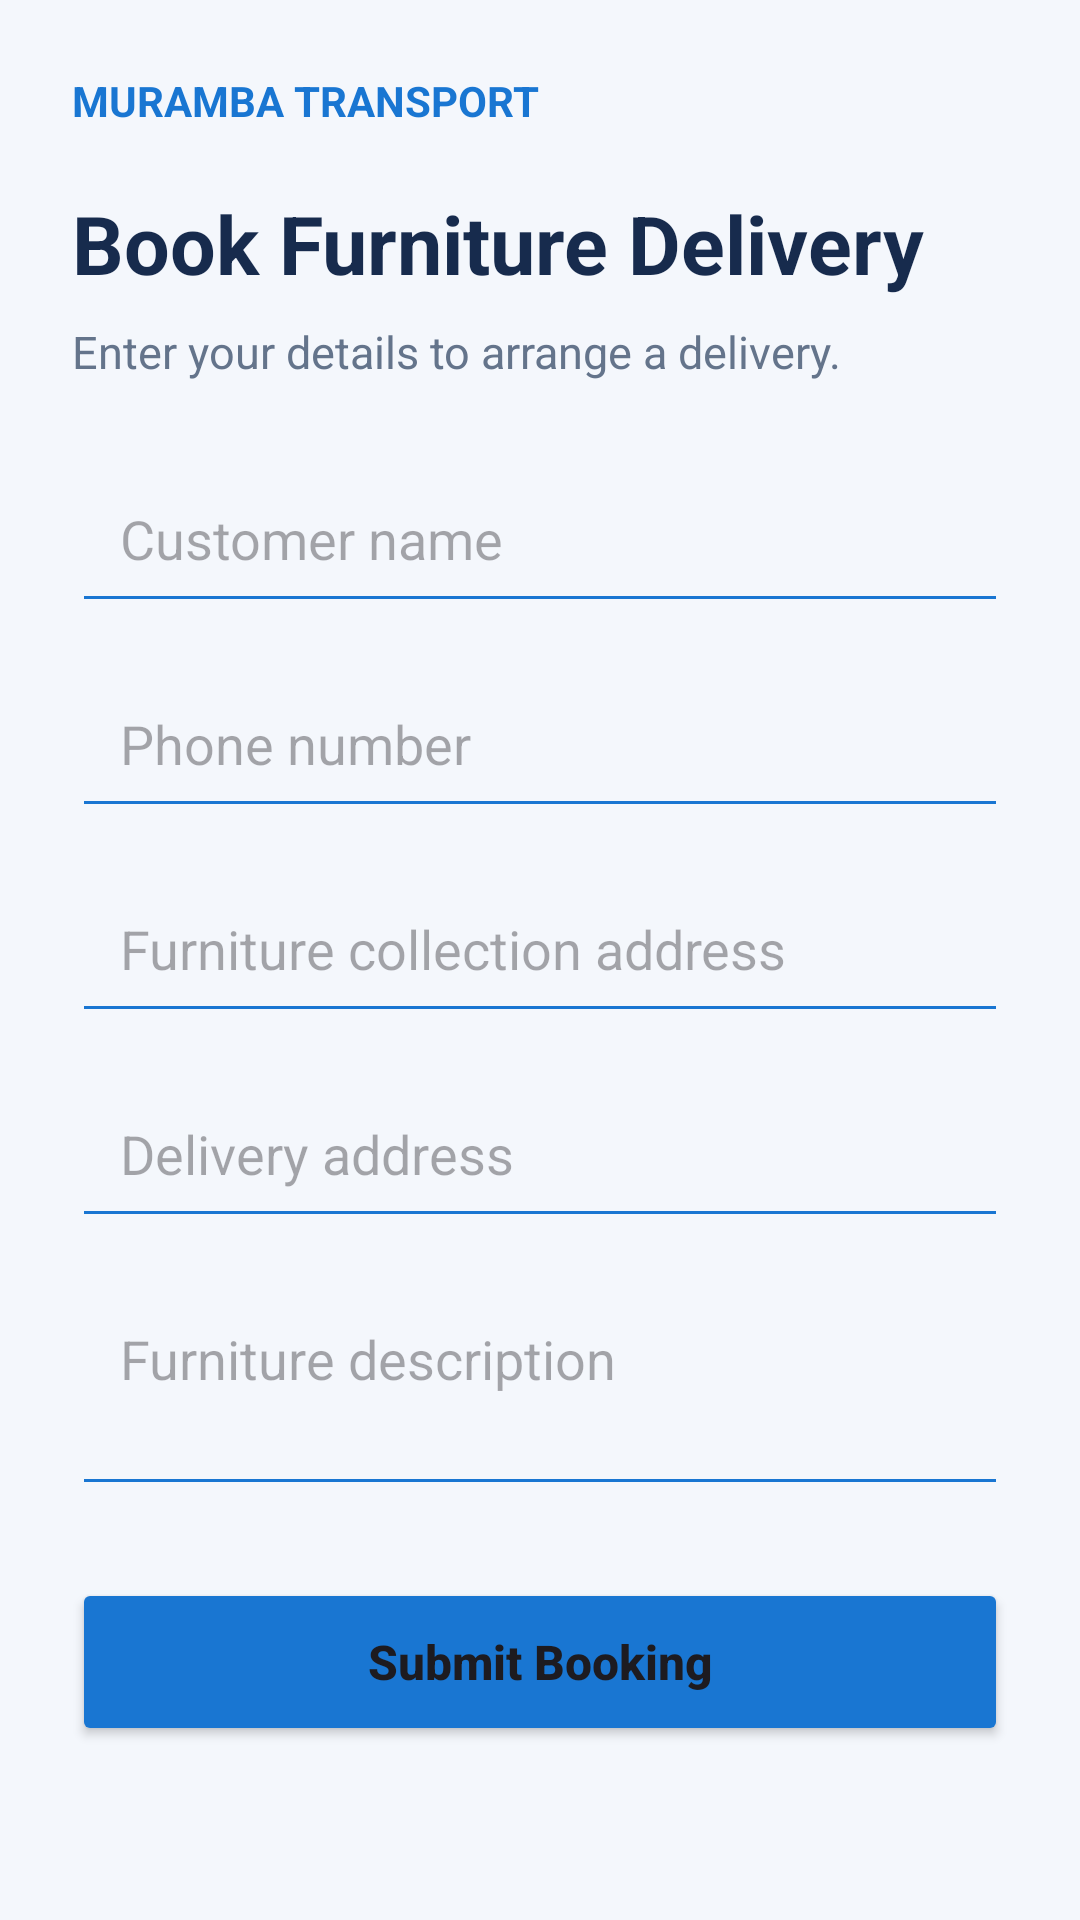

Reconstruct the res/layout file that produces this screen, plus the resources it refers to.
<!-- AndroidManifest.xml: application theme Theme.MurambaTransport -->
<!-- res/layout/activity_booking.xml -->
<?xml version="1.0" encoding="utf-8"?>
<ScrollView xmlns:android="http://schemas.android.com/apk/res/android"
    android:layout_width="match_parent"
    android:layout_height="match_parent"
    android:background="#F4F7FC"
    android:fillViewport="true">

    <LinearLayout
        android:layout_width="match_parent"
        android:layout_height="wrap_content"
        android:orientation="vertical"
        android:padding="24dp">

        <TextView
            android:layout_width="wrap_content"
            android:layout_height="wrap_content"
            android:text="MURAMBA TRANSPORT"
            android:textColor="#1976D2"
            android:textSize="14sp"
            android:textStyle="bold" />

        <TextView
            android:layout_width="wrap_content"
            android:layout_height="wrap_content"
            android:text="Book Furniture Delivery"
            android:textColor="#172B4D"
            android:textSize="27sp"
            android:textStyle="bold"
            android:layout_marginTop="20dp" />

        <TextView
            android:layout_width="wrap_content"
            android:layout_height="wrap_content"
            android:text="Enter your details to arrange a delivery."
            android:textColor="#64748B"
            android:textSize="15sp"
            android:layout_marginTop="8dp"
            android:layout_marginBottom="24dp" />

        <EditText
            android:id="@+id/etCustomerName"
            android:layout_width="match_parent"
            android:layout_height="wrap_content"
            android:hint="Customer name"
            android:inputType="textPersonName"
            android:padding="16dp"
            android:backgroundTint="#1976D2"
            android:layout_marginBottom="12dp" />

        <EditText
            android:id="@+id/etPhone"
            android:layout_width="match_parent"
            android:layout_height="wrap_content"
            android:hint="Phone number"
            android:inputType="phone"
            android:padding="16dp"
            android:backgroundTint="#1976D2"
            android:layout_marginBottom="12dp" />

        <EditText
            android:id="@+id/etPickup"
            android:layout_width="match_parent"
            android:layout_height="wrap_content"
            android:hint="Furniture collection address"
            android:inputType="textPostalAddress"
            android:padding="16dp"
            android:backgroundTint="#1976D2"
            android:layout_marginBottom="12dp" />

        <EditText
            android:id="@+id/etDestination"
            android:layout_width="match_parent"
            android:layout_height="wrap_content"
            android:hint="Delivery address"
            android:inputType="textPostalAddress"
            android:padding="16dp"
            android:backgroundTint="#1976D2"
            android:layout_marginBottom="12dp" />

        <EditText
            android:id="@+id/etFurniture"
            android:layout_width="match_parent"
            android:layout_height="wrap_content"
            android:hint="Furniture description"
            android:inputType="textCapSentences|textMultiLine"
            android:minLines="2"
            android:gravity="top"
            android:padding="16dp"
            android:backgroundTint="#1976D2"
            android:layout_marginBottom="24dp" />

        <Button
            android:id="@+id/btnSubmitBooking"
            android:layout_width="match_parent"
            android:layout_height="56dp"
            android:text="Submit Booking"
            android:textAllCaps="false"
            android:textSize="16sp"
            android:textStyle="bold"
            android:backgroundTint="#1976D2" />

    </LinearLayout>

</ScrollView>
<!-- resources referenced by this layout -->
<resources>
  <style name="Theme.MurambaTransport" parent="Base.Theme.MurambaTransport" />
  <style name="Base.Theme.MurambaTransport" parent="Theme.Material3.DayNight.NoActionBar">
          
          
      </style>
</resources>
